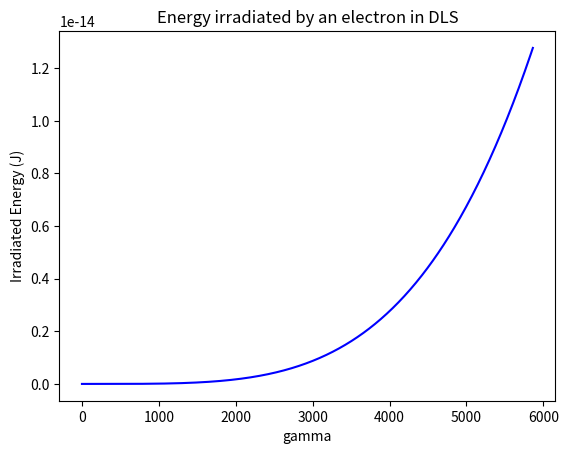

Source code (Python):
#!/usr/bin/env python
# -*- coding: utf-8 -*-

"""
This program calculates and plot the radiated energy per turn of an electron
with respec to its gamma for the Diamond Light Source.
[redacted]
Date: 2020-11
To run the code just execute main().
"""

# here come the imports

import numpy as np
import matplotlib.pyplot as plt

# here come some constants all in caps, units in comments

e = 1.602E-19 #[C]
c = 3.0E8 #[m/s]
u = 1.66E-27 #[kg]
me = 9.11E-31 #[kg]
eps0 = 8.85419E-12 #[F/m]
rho_DLS = 561.6/(2*np.pi) #[m] Diamond Light Source

# here you can also define small classes, but that's another story


# here comes the "model" i.e. the computational engine, all in lower letters, with underscore, no caps
np.vectorize
def convert_ev_joule(E):
    return E*e
np.vectorize
def convert_joule_ev(E):
    return E/e
np.vectorize
def convert_u_kg(m):
    return m*u
np.vectorize
def convert_kg_u(m):
    return m/u
np.vectorize
def compute_gamma(m0,T):
    return T/(m0*c**2) + 1;
np.vectorize
def compute_beta(gamma):
    return np.sqrt(1 - 1/gamma**2);
np.vectorize
def compute_irr_energy(m0,q,gamma,r):
    beta = compute_beta(gamma)
    return q**2*beta**3*gamma**4/(3*eps0*r)
    

# here comes the "view", i.e. anything related to the user input/output

    # No viewers

# here comes the "controller" i.e. the manager part

def main():
    Tmax = 3.0e9 #[eV]
    Tmax = convert_ev_joule(Tmax)
    gmax = compute_gamma(me,Tmax)
    stg = (gmax - 1)/1000 #defining steps in gamma (1000 points)
    vec_gamma = np.arange(1,gmax+stg,stg)
    vec_irr = compute_irr_energy(me,e,vec_gamma,rho_DLS)
    plt.close('all')
    plt.plot(vec_gamma,vec_irr,color='b',linestyle='-',marker='')
    plt.title('Energy irradiated by an electron in DLS')
    plt.xlabel('gamma')
    plt.ylabel('Irradiated Energy (J)')
    plt.savefig('2020-11-28_irr_energy.png')
    plt.show()
   
# ------------------------
# Do not change this following part, later you will see why it isget_rigidity here:

if __name__ == '__main__':
    main()